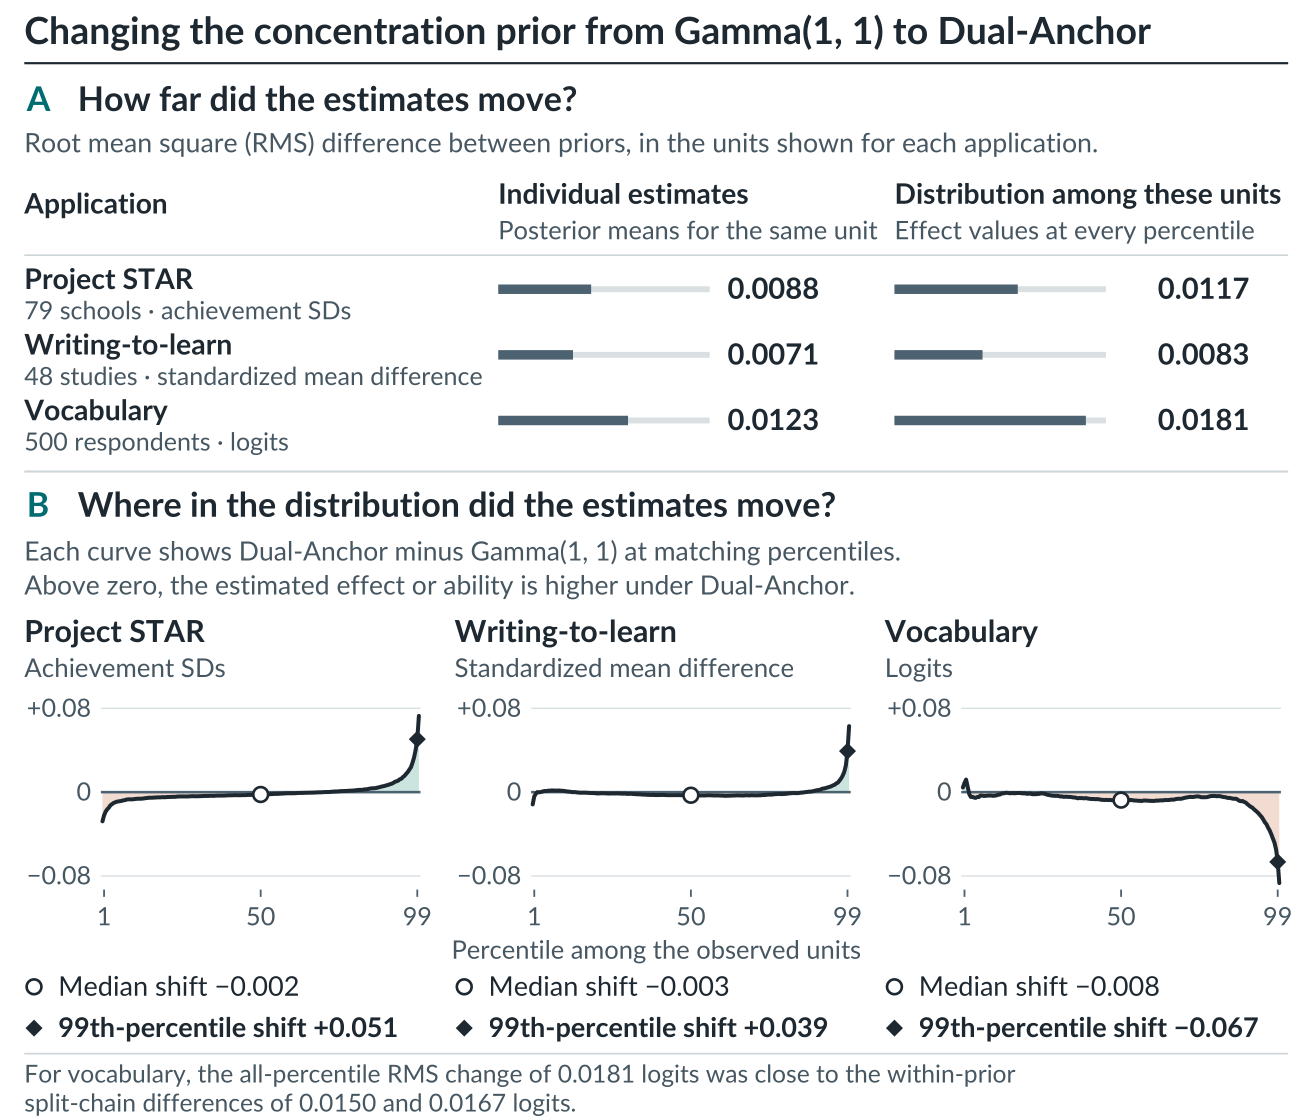

The data file committed next to this chart (first rows):
app, block, p, gamma_quantile, dual_quantile, shift
bd, chains_12, 0.005, -0.4025, -0.4136, -0.01112
bd, chains_12, 0.01, -0.3271, -0.332, -0.004934
bd, chains_12, 0.015, -0.2834, -0.2845, -0.00105
bd, chains_12, 0.02, -0.253, -0.2521, 0.0009028
bd, chains_12, 0.025, -0.2287, -0.2273, 0.001403
bd, chains_12, 0.03, -0.2091, -0.2076, 0.001411
bd, chains_12, 0.035, -0.1919, -0.1904, 0.001464
bd, chains_12, 0.04, -0.1773, -0.1751, 0.002264
bd, chains_12, 0.045, -0.1642, -0.162, 0.002274
bd, chains_12, 0.05, -0.1525, -0.1503, 0.002152
bd, chains_12, 0.055, -0.1419, -0.1395, 0.00245
bd, chains_12, 0.06, -0.1318, -0.1296, 0.002225
bd, chains_12, 0.065, -0.1226, -0.1203, 0.002301
bd, chains_12, 0.07, -0.1143, -0.112, 0.002281
bd, chains_12, 0.075, -0.1062, -0.1045, 0.001717
bd, chains_12, 0.08, -0.09859, -0.0968, 0.001797
bd, chains_12, 0.085, -0.09175, -0.08962, 0.002133
bd, chains_12, 0.09, -0.08477, -0.08292, 0.001858
bd, chains_12, 0.095, -0.07826, -0.07659, 0.001669
bd, chains_12, 0.1, -0.07192, -0.07027, 0.001643
bd, chains_12, 0.105, -0.06591, -0.06442, 0.001484
bd, chains_12, 0.11, -0.06029, -0.05896, 0.00132
bd, chains_12, 0.115, -0.05477, -0.05359, 0.001182
bd, chains_12, 0.12, -0.04944, -0.04846, 0.0009789
bd, chains_12, 0.125, -0.04415, -0.0434, 0.0007525
bd, chains_12, 0.13, -0.03905, -0.03873, 0.0003144
bd, chains_12, 0.135, -0.03422, -0.03357, 0.0006416
bd, chains_12, 0.14, -0.02971, -0.02904, 0.000671
bd, chains_12, 0.145, -0.02518, -0.02481, 0.0003766
bd, chains_12, 0.15, -0.02056, -0.0204, 0.0001612
bd, chains_12, 0.155, -0.01611, -0.01631, -0.0002023
bd, chains_12, 0.16, -0.01203, -0.01211, -8.62662118417002e-05
bd, chains_12, 0.165, -0.008021, -0.008116, -9.45475987827009e-05
bd, chains_12, 0.17, -0.003973, -0.004263, -0.0002901
bd, chains_12, 0.175, -4.26196162903838e-06, -0.0003291, -0.0003248
bd, chains_12, 0.18, 0.004043, 0.003533, -0.0005107
bd, chains_12, 0.185, 0.008004, 0.007275, -0.0007293
bd, chains_12, 0.19, 0.01185, 0.01098, -0.0008742
bd, chains_12, 0.195, 0.01549, 0.01466, -0.0008372
bd, chains_12, 0.2, 0.0192, 0.01827, -0.0009225
bd, chains_12, 0.205, 0.02289, 0.02171, -0.001184
bd, chains_12, 0.21, 0.02641, 0.0252, -0.001207
bd, chains_12, 0.215, 0.02995, 0.02881, -0.001143
bd, chains_12, 0.22, 0.03343, 0.0323, -0.001126
bd, chains_12, 0.225, 0.03693, 0.03577, -0.001165
bd, chains_12, 0.23, 0.04028, 0.03911, -0.001176
bd, chains_12, 0.235, 0.04381, 0.04249, -0.001322
bd, chains_12, 0.24, 0.04714, 0.04584, -0.001297
bd, chains_12, 0.245, 0.05043, 0.04914, -0.001293
bd, chains_12, 0.25, 0.05373, 0.05247, -0.001264
bd, chains_12, 0.255, 0.05706, 0.05568, -0.001377
bd, chains_12, 0.26, 0.06026, 0.0589, -0.00136
bd, chains_12, 0.265, 0.0634, 0.06206, -0.00134
bd, chains_12, 0.27, 0.06655, 0.06525, -0.001299
bd, chains_12, 0.275, 0.06981, 0.06829, -0.001527
bd, chains_12, 0.28, 0.07288, 0.0713, -0.001587
bd, chains_12, 0.285, 0.0761, 0.07443, -0.001672
bd, chains_12, 0.29, 0.07913, 0.07748, -0.001657
bd, chains_12, 0.295, 0.08223, 0.08053, -0.001698
bd, chains_12, 0.3, 0.08536, 0.08336, -0.002003
... 1,731 more rows
